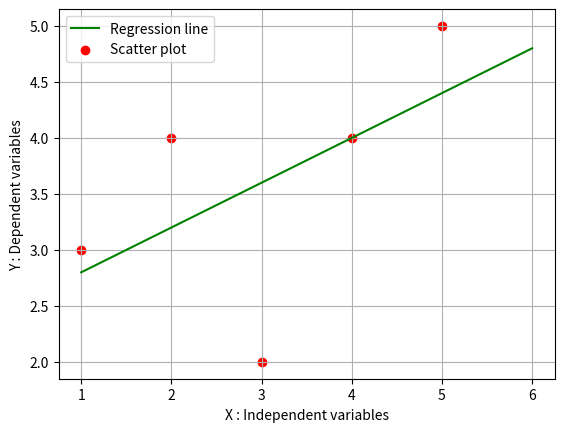

This chart was generated by the following Python code:
import numpy as np
import pandas as pd
import matplotlib.pyplot as plt

def MarvellousPredictor():
    #Load the data
    X = [1,2,3,4,5]
    Y = [3,4,2,4,5]

    print("Values of Independent variables X : ",X)
    print("Values of Dependent variables   Y : ",Y)

    sum_x = 0
    sum_y = 0

    for i in range(len(X)):
        sum_x = sum_x + X[i]
        sum_y = sum_y + Y[i]

    mean_X = sum_x/len(X)
    mean_Y = sum_y/len(Y)

    print("Mean_X is : ",mean_X)
    print("Mean_Y is : ",mean_Y) 

    n = len(X) #5

    numerator = 0
    denomerator = 0

    # Calculation of m i.e Slope

    for i in range(n):
        numerator = numerator + ((X[i]-mean_X)) * ((Y[i]-mean_Y))
        denomerator = denomerator + ((X[i]-mean_X)**2)

    m = numerator/denomerator

    print("Slope of line i.e 'm' : ",m)

    # y = mx + c
    # c = y - mx

    c = mean_Y - (m * (mean_X))

    print("Y intercept i.e 'c' : ",c)

    x = np.linspace(1,6,n)
    y = c + m*x

    plt.plot(x,y,color = 'g' , label = "Regression line")
    plt.scatter(X,Y, color = 'r' , label = "Scatter plot")

    plt.xlabel("X : Independent variables")
    plt.ylabel("Y : Dependent variables")
    plt.grid()

    plt.legend()
    plt.show()

def main():
    MarvellousPredictor()

if __name__ == "__main__":
    main()
